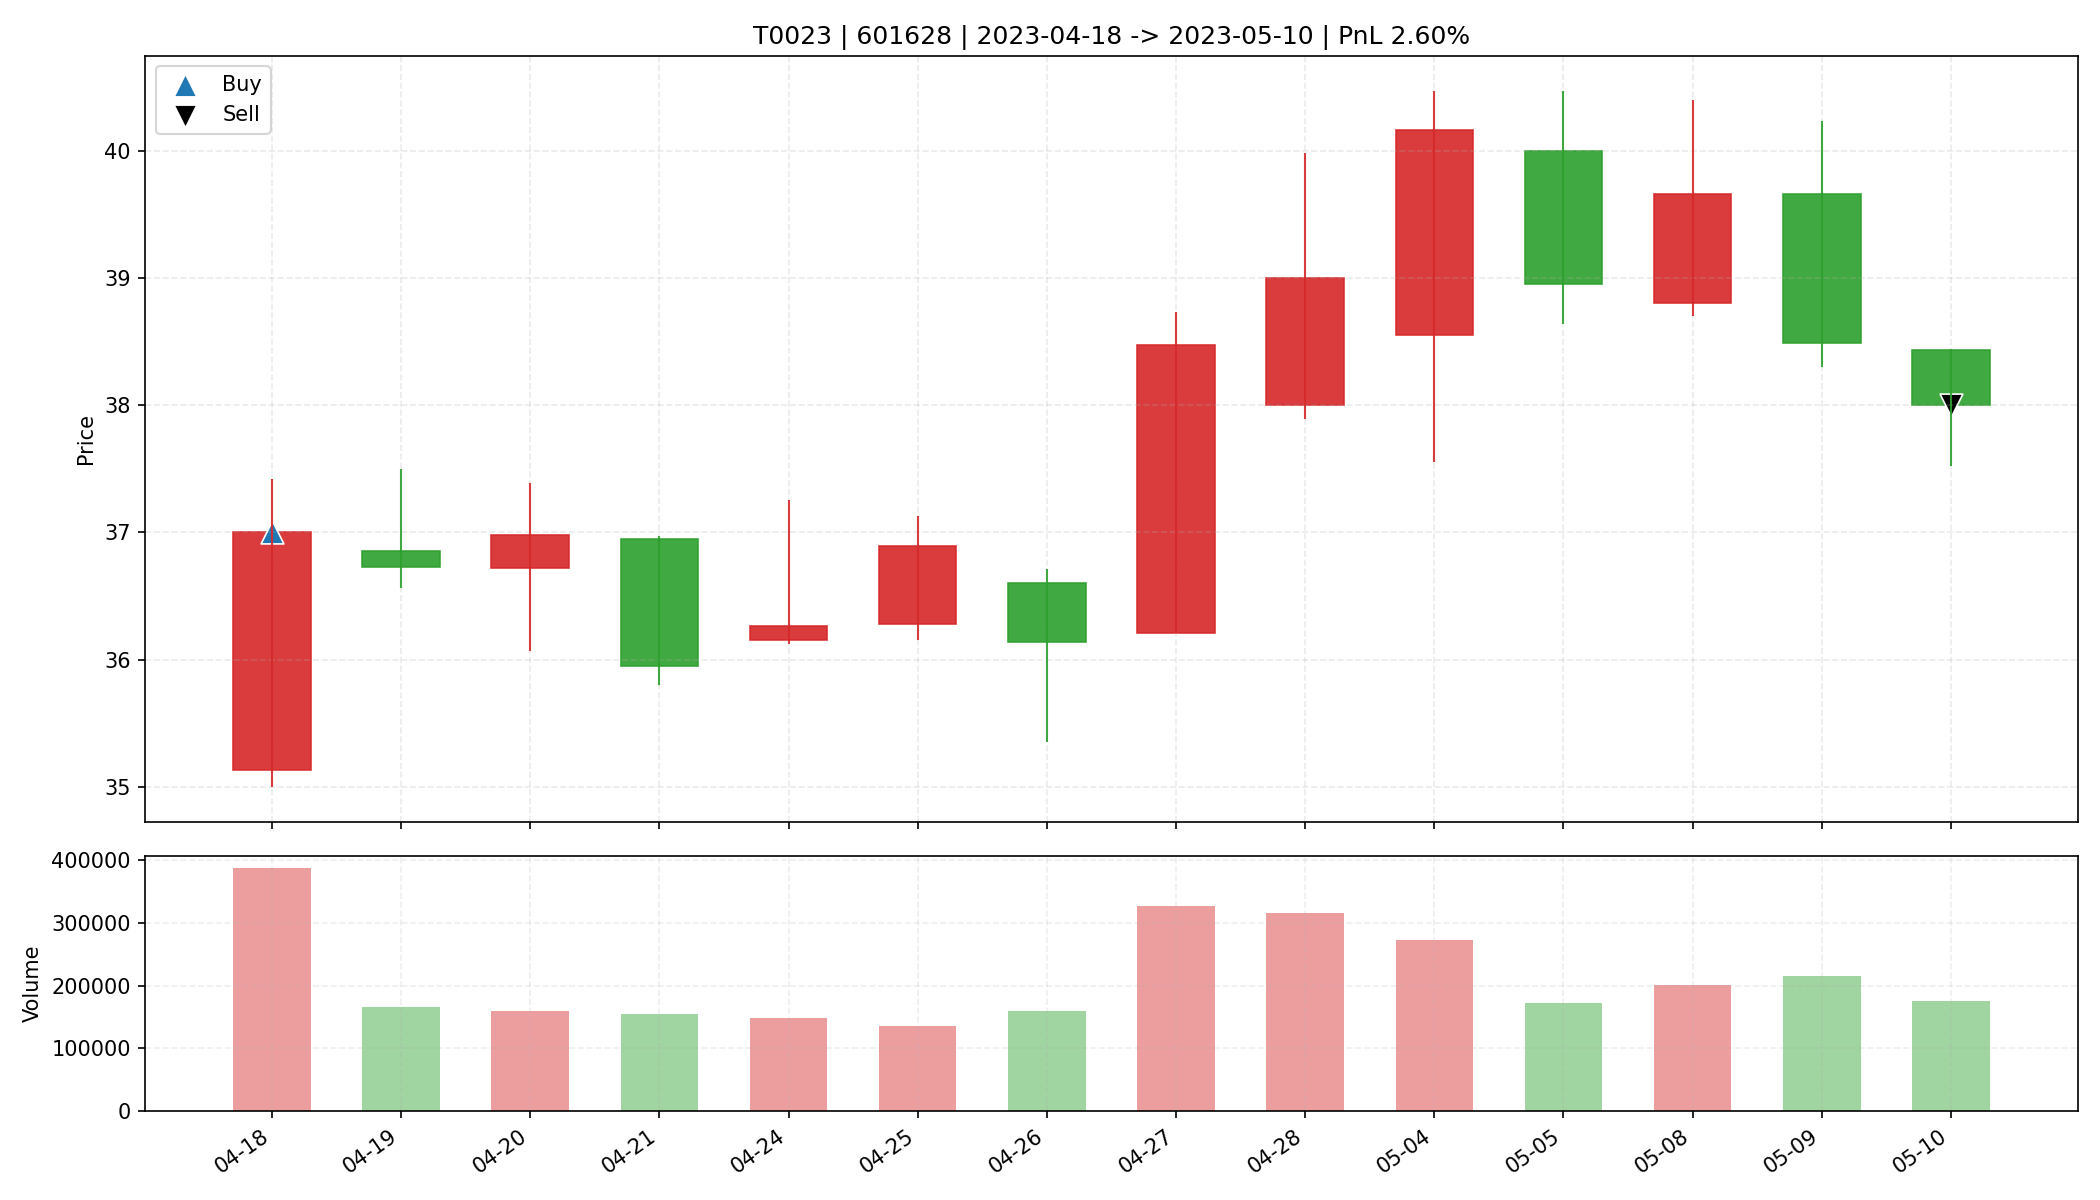

Values plotted in this chart, from the file beside it:
date, open, high, low, close, amount, volume, trade_id, code, buy_date, sell_date, buy_price, sell_price, matched_shares, buy_reason, sell_reason, sell_profit_pct, sell_hold_days, is_buy_day, is_sell_day, holding_day_index
2023-04-18, 35.13, 37.42, 35.0, 37.0, 1432678400, 387602, T0023, 601628, 2023-04-18, 2023-05-10, 37.0, 38.0, 800.0, 前10日振幅6.6%, 阳线涨幅5.3%, 突破均线, 温和放量2.1倍, MA…, 跌破MA10, 2.6, 13.0, True, False, 0
2023-04-19, 36.85, 37.5, 36.56, 36.73, 613873792, 165735, T0023, 601628, 2023-04-18, 2023-05-10, 37.0, 38.0, 800.0, 前10日振幅6.6%, 阳线涨幅5.3%, 突破均线, 温和放量2.1倍, MA…, 跌破MA10, 2.6, 13.0, False, False, 1
2023-04-20, 36.72, 37.39, 36.07, 36.98, 589193344, 160309, T0023, 601628, 2023-04-18, 2023-05-10, 37.0, 38.0, 800.0, 前10日振幅6.6%, 阳线涨幅5.3%, 突破均线, 温和放量2.1倍, MA…, 跌破MA10, 2.6, 13.0, False, False, 2
2023-04-21, 36.95, 36.97, 35.8, 35.95, 562843904, 155379, T0023, 601628, 2023-04-18, 2023-05-10, 37.0, 38.0, 800.0, 前10日振幅6.6%, 阳线涨幅5.3%, 突破均线, 温和放量2.1倍, MA…, 跌破MA10, 2.6, 13.0, False, False, 3
2023-04-24, 36.15, 37.25, 36.12, 36.26, 545305856, 149263, T0023, 601628, 2023-04-18, 2023-05-10, 37.0, 38.0, 800.0, 前10日振幅6.6%, 阳线涨幅5.3%, 突破均线, 温和放量2.1倍, MA…, 跌破MA10, 2.6, 13.0, False, False, 4
2023-04-25, 36.28, 37.13, 36.15, 36.89, 501709248, 136369, T0023, 601628, 2023-04-18, 2023-05-10, 37.0, 38.0, 800.0, 前10日振幅6.6%, 阳线涨幅5.3%, 突破均线, 温和放量2.1倍, MA…, 跌破MA10, 2.6, 13.0, False, False, 5
2023-04-26, 36.6, 36.71, 35.35, 36.14, 578613568, 160430, T0023, 601628, 2023-04-18, 2023-05-10, 37.0, 38.0, 800.0, 前10日振幅6.6%, 阳线涨幅5.3%, 突破均线, 温和放量2.1倍, MA…, 跌破MA10, 2.6, 13.0, False, False, 6
2023-04-27, 36.21, 38.73, 36.21, 38.47, 1241459968, 326759, T0023, 601628, 2023-04-18, 2023-05-10, 37.0, 38.0, 800.0, 前10日振幅6.6%, 阳线涨幅5.3%, 突破均线, 温和放量2.1倍, MA…, 跌破MA10, 2.6, 13.0, False, False, 7
2023-04-28, 38.0, 39.98, 37.89, 39.0, 1234051840, 315746, T0023, 601628, 2023-04-18, 2023-05-10, 37.0, 38.0, 800.0, 前10日振幅6.6%, 阳线涨幅5.3%, 突破均线, 温和放量2.1倍, MA…, 跌破MA10, 2.6, 13.0, False, False, 8
2023-05-04, 38.55, 40.47, 37.55, 40.16, 1091033472, 273505, T0023, 601628, 2023-04-18, 2023-05-10, 37.0, 38.0, 800.0, 前10日振幅6.6%, 阳线涨幅5.3%, 突破均线, 温和放量2.1倍, MA…, 跌破MA10, 2.6, 13.0, False, False, 9
2023-05-05, 40.0, 40.47, 38.64, 38.95, 677249920, 172719, T0023, 601628, 2023-04-18, 2023-05-10, 37.0, 38.0, 800.0, 前10日振幅6.6%, 阳线涨幅5.3%, 突破均线, 温和放量2.1倍, MA…, 跌破MA10, 2.6, 13.0, False, False, 10
2023-05-08, 38.8, 40.4, 38.7, 39.66, 799686656, 201306, T0023, 601628, 2023-04-18, 2023-05-10, 37.0, 38.0, 800.0, 前10日振幅6.6%, 阳线涨幅5.3%, 突破均线, 温和放量2.1倍, MA…, 跌破MA10, 2.6, 13.0, False, False, 11
2023-05-09, 39.66, 40.23, 38.3, 38.49, 842420032, 215294, T0023, 601628, 2023-04-18, 2023-05-10, 37.0, 38.0, 800.0, 前10日振幅6.6%, 阳线涨幅5.3%, 突破均线, 温和放量2.1倍, MA…, 跌破MA10, 2.6, 13.0, False, False, 12
2023-05-10, 38.43, 38.44, 37.52, 38.0, 665950848, 175702, T0023, 601628, 2023-04-18, 2023-05-10, 37.0, 38.0, 800.0, 前10日振幅6.6%, 阳线涨幅5.3%, 突破均线, 温和放量2.1倍, MA…, 跌破MA10, 2.6, 13.0, False, True, 13
